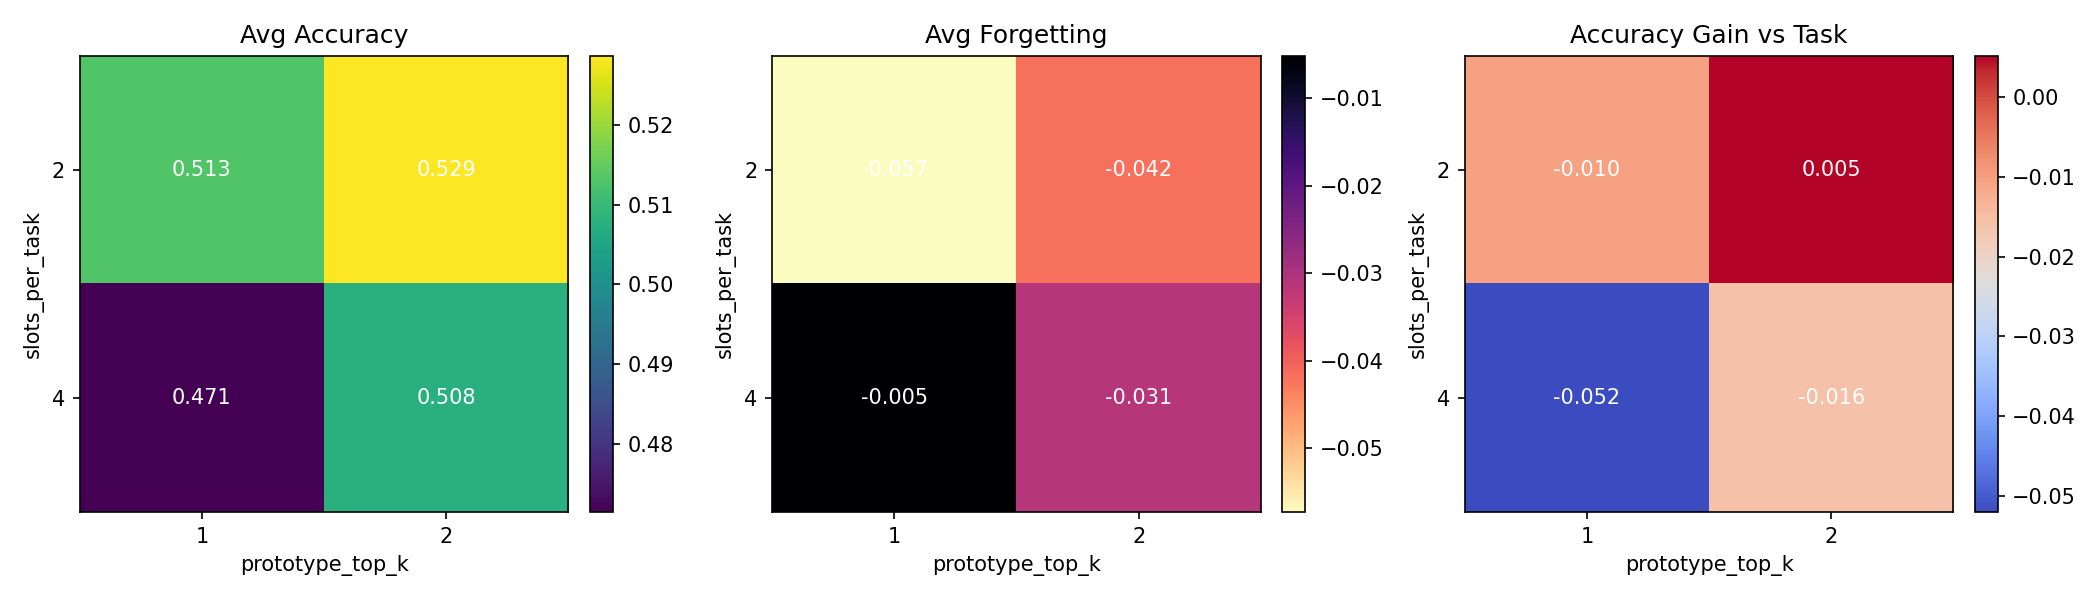

Data behind this chart, as committed beside it:
config_name, routing_mode, prototype_slots_per_task, prototype_top_k, resolved_num_prototypes, resolved_prototype_top_k, avg_accuracy_mean, avg_accuracy_std, avg_forgetting_mean, avg_forgetting_std, backward_transfer_mean, backward_transfer_std, final_transport_gap_mean, final_transport_gap_std, final_routing_stability_mean, final_routing_stability_std, accuracy_gain_vs_task, forgetting_gain_vs_task, num_runs
task_routing, task, , , 2, 1, 0.5234, 0.04465, -0.04688, 0.0776, 0.04688, 0.0776, 0.0, 0.0, 0.0, 0.0, 0.0, 0.0, 3
slots2_topk1, prototype, 2, 1, 4, 1, 0.513, 0.04615, -0.05729, 0.09404, 0.05729, 0.09404, 0.1051, 0.006323, 0.2752, 0.1364, -0.01042, 0.01042, 3
slots2_topk2, prototype, 2, 2, 4, 2, 0.5286, 0.0415, -0.04167, 0.08202, 0.04167, 0.08202, 0.05697, 0.01231, 0.4293, 0.184, 0.005208, -0.005208, 3
slots4_topk1, prototype, 4, 1, 8, 1, 0.4714, 0.03513, -0.005208, 0.08202, 0.005208, 0.08202, 0.08462, 0.001174, 0.1362, 0.001706, -0.05208, -0.04167, 3
slots4_topk2, prototype, 4, 2, 8, 2, 0.5078, 0.006379, -0.03125, 0.1013, 0.03125, 0.1013, 0.07467, 0.001952, 0.1846, 0.02403, -0.01562, -0.01562, 3
